Labelled photos from "dataset", an image-classification folder in alevinas/minecraftImagesRNA. The possible labels are: araña, cerdo, creeper, gato, vaca, zombie.

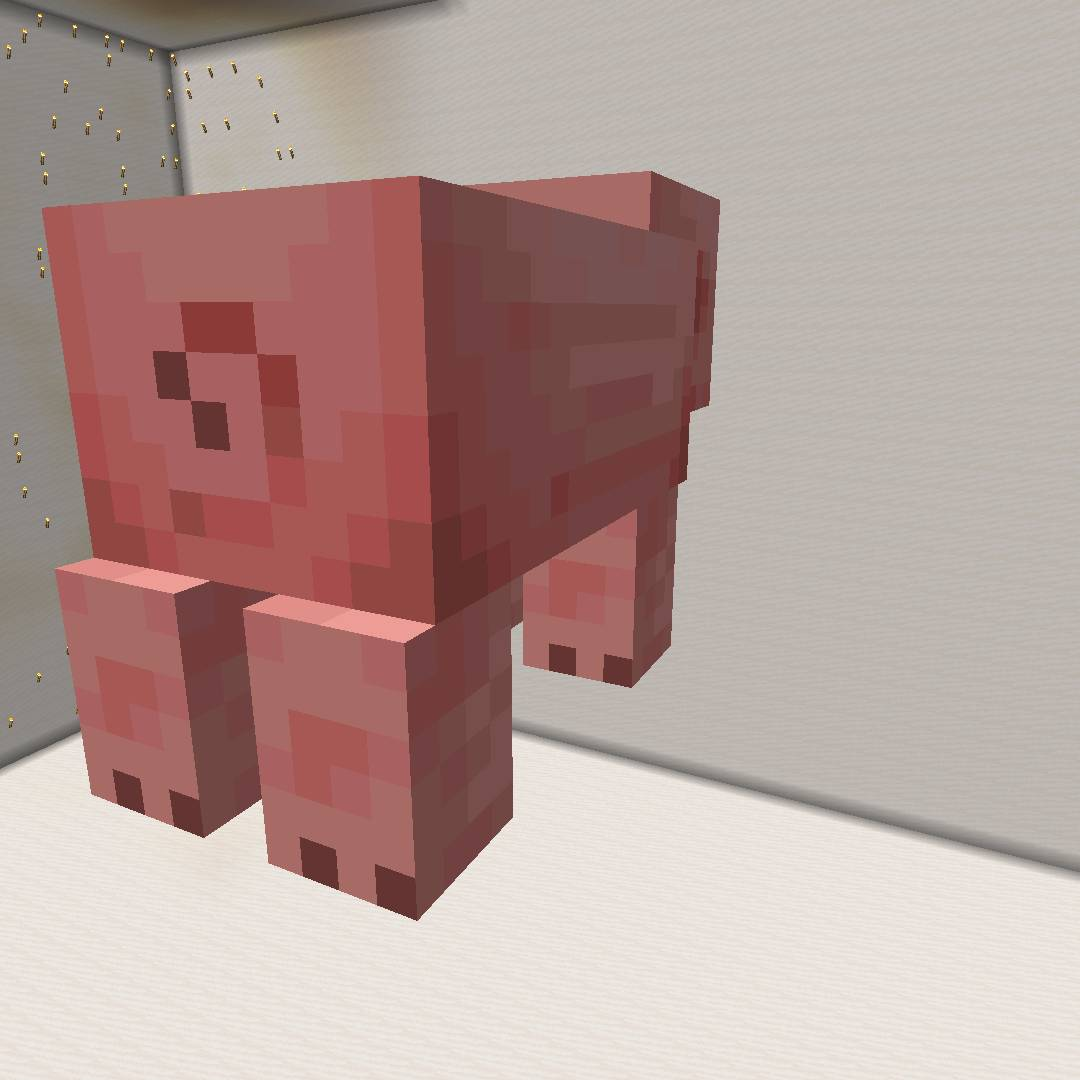
Label: cerdo

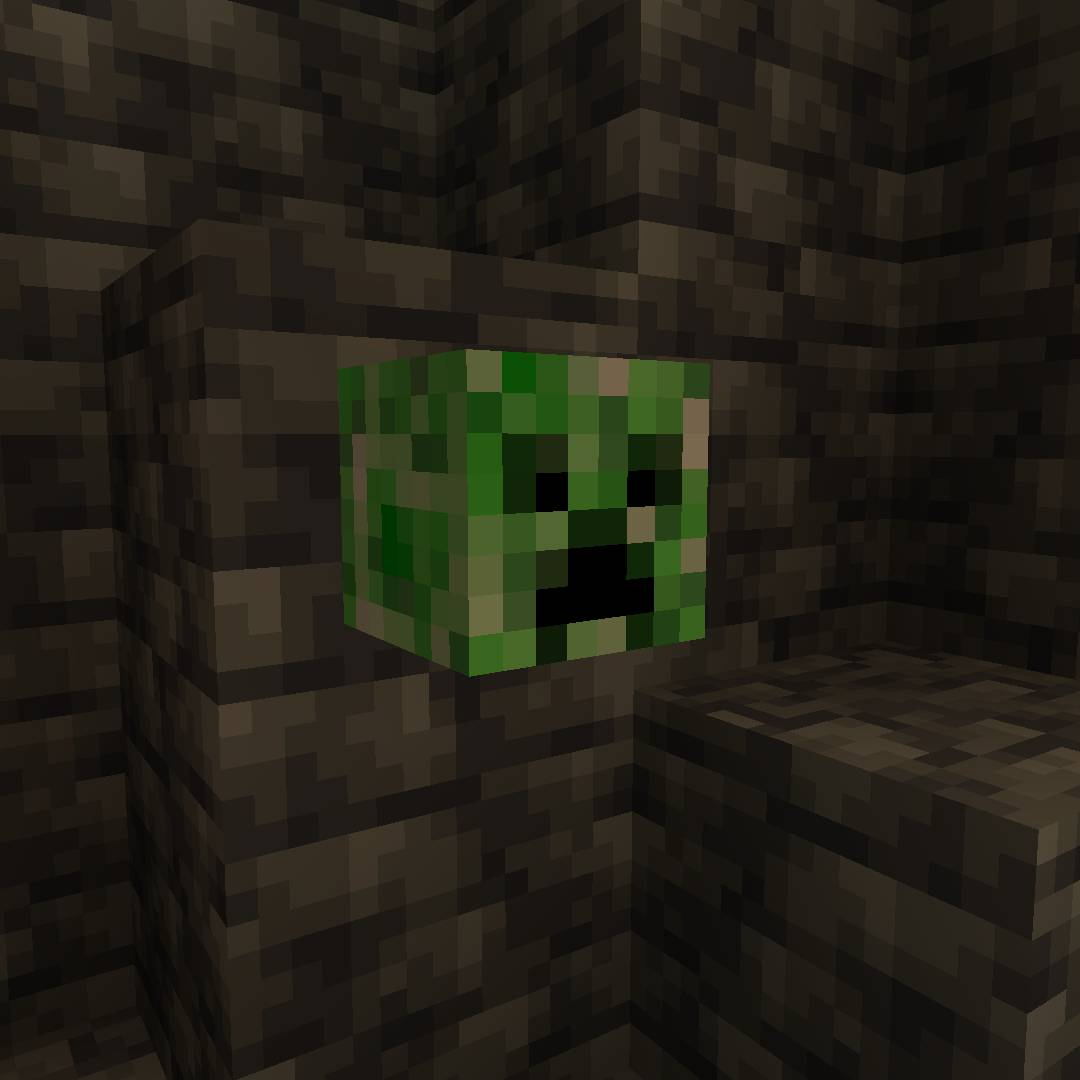
Label: creeper

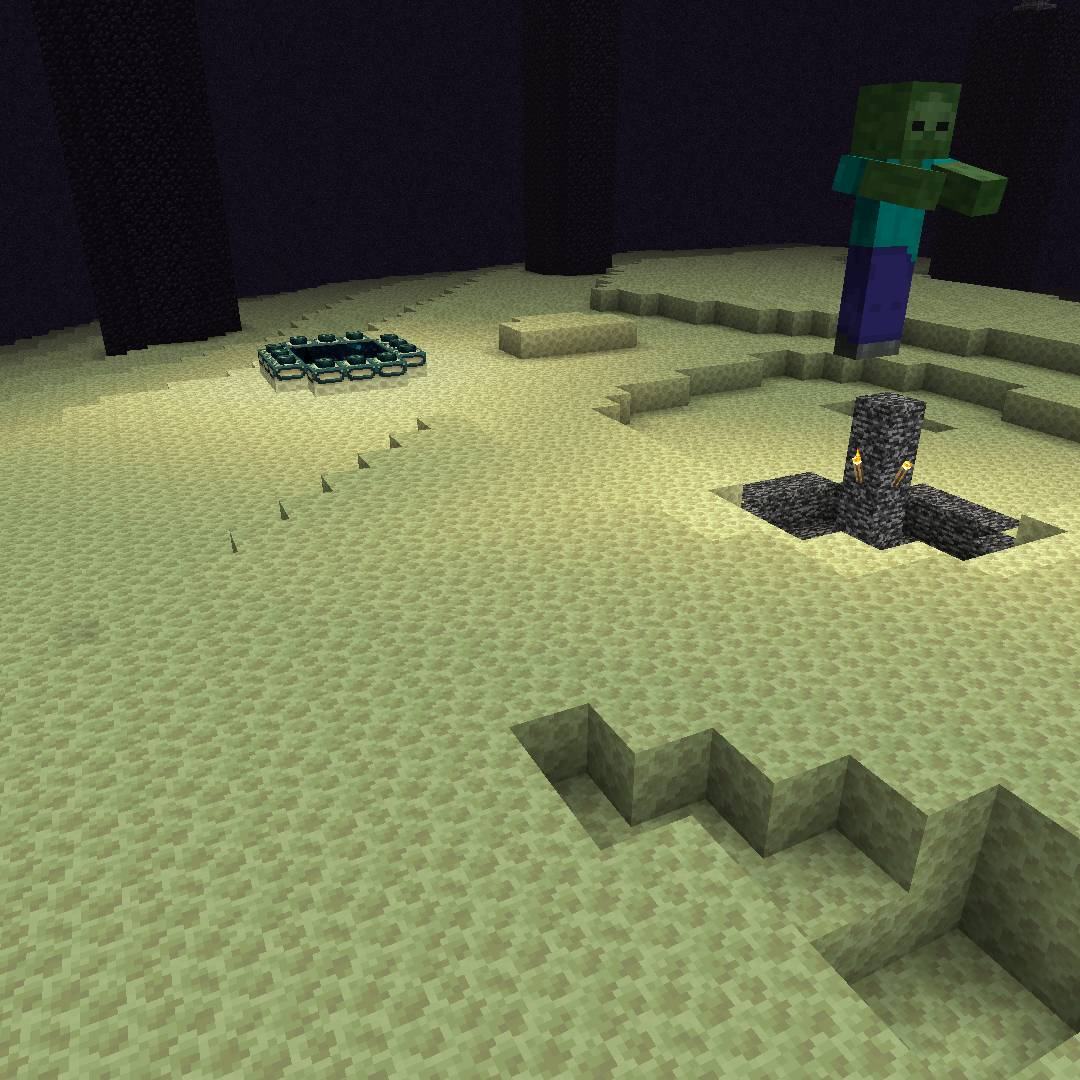
Label: zombie

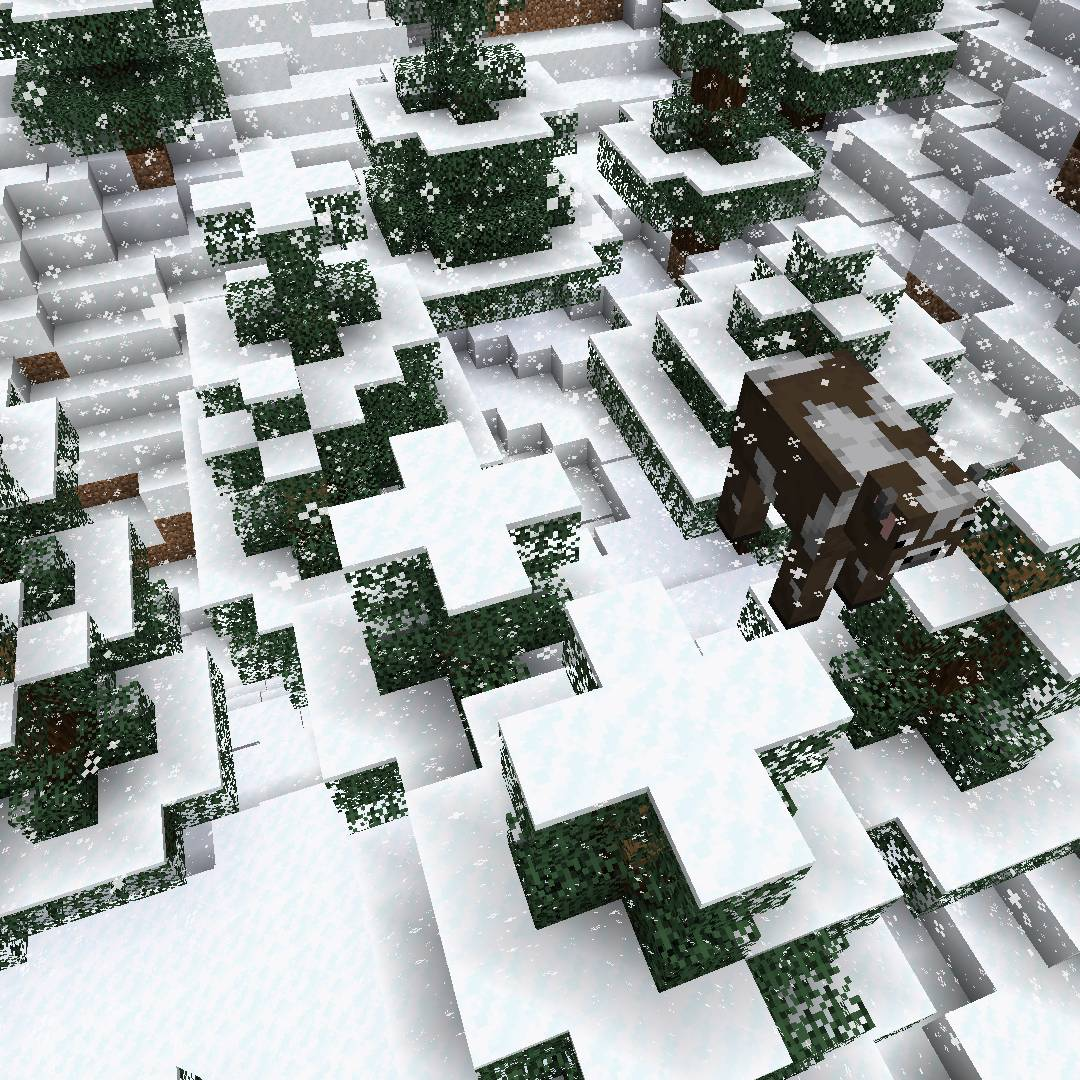
Label: vaca

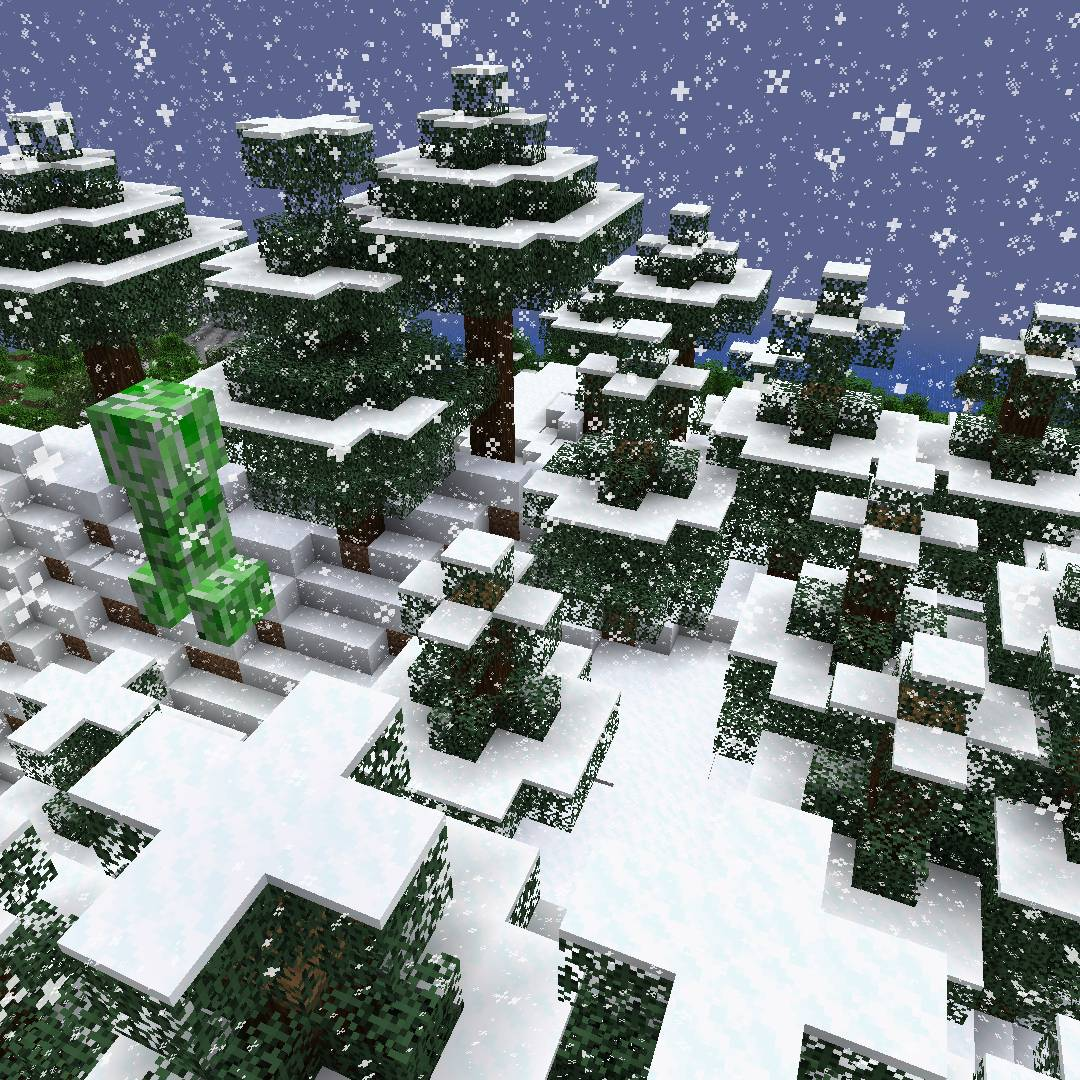
Label: creeper

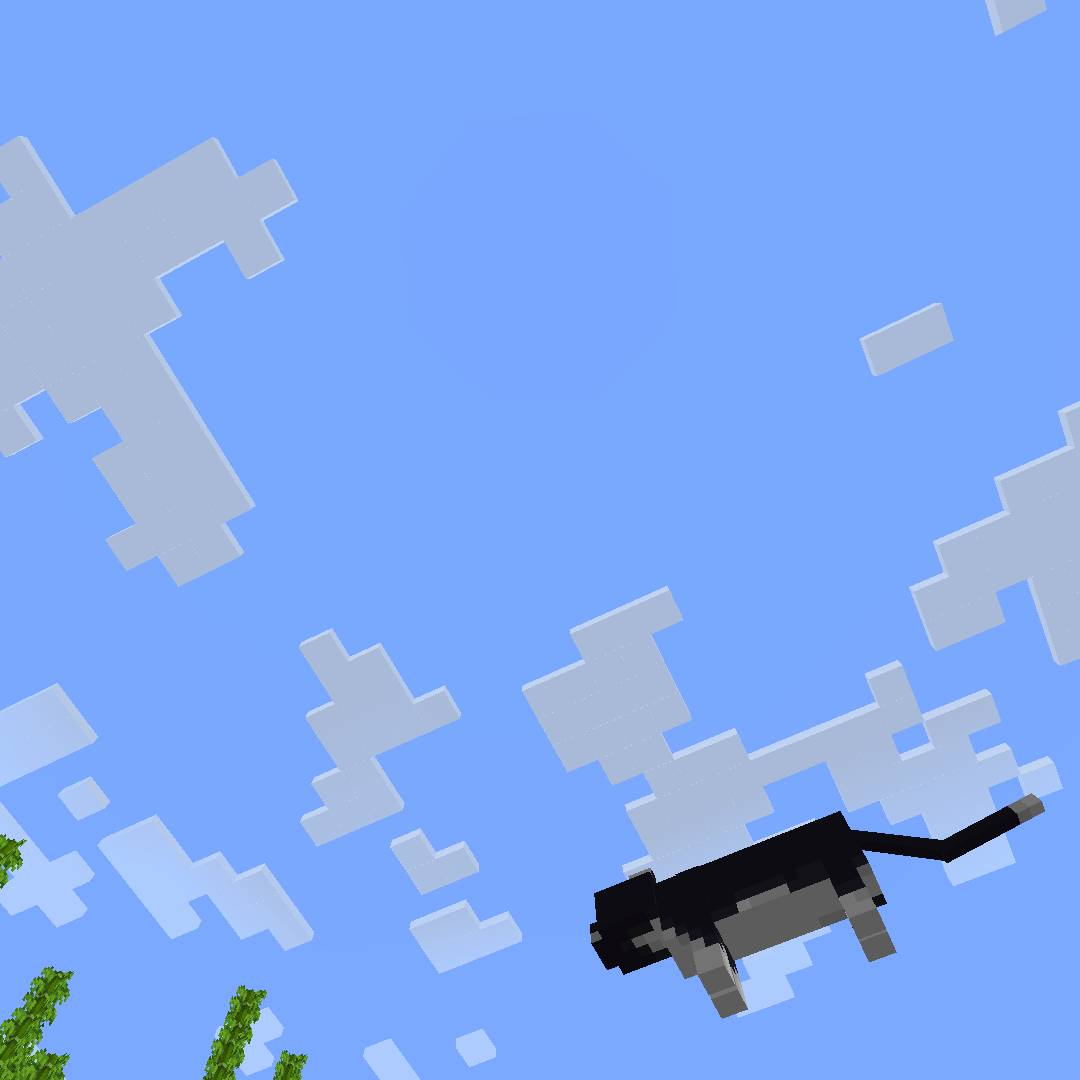
Label: gato
